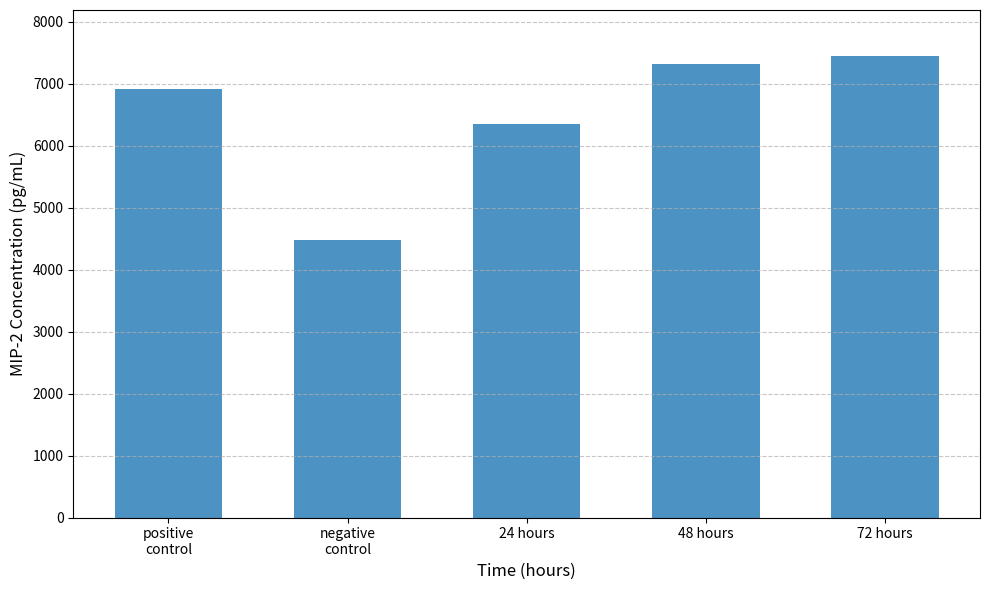
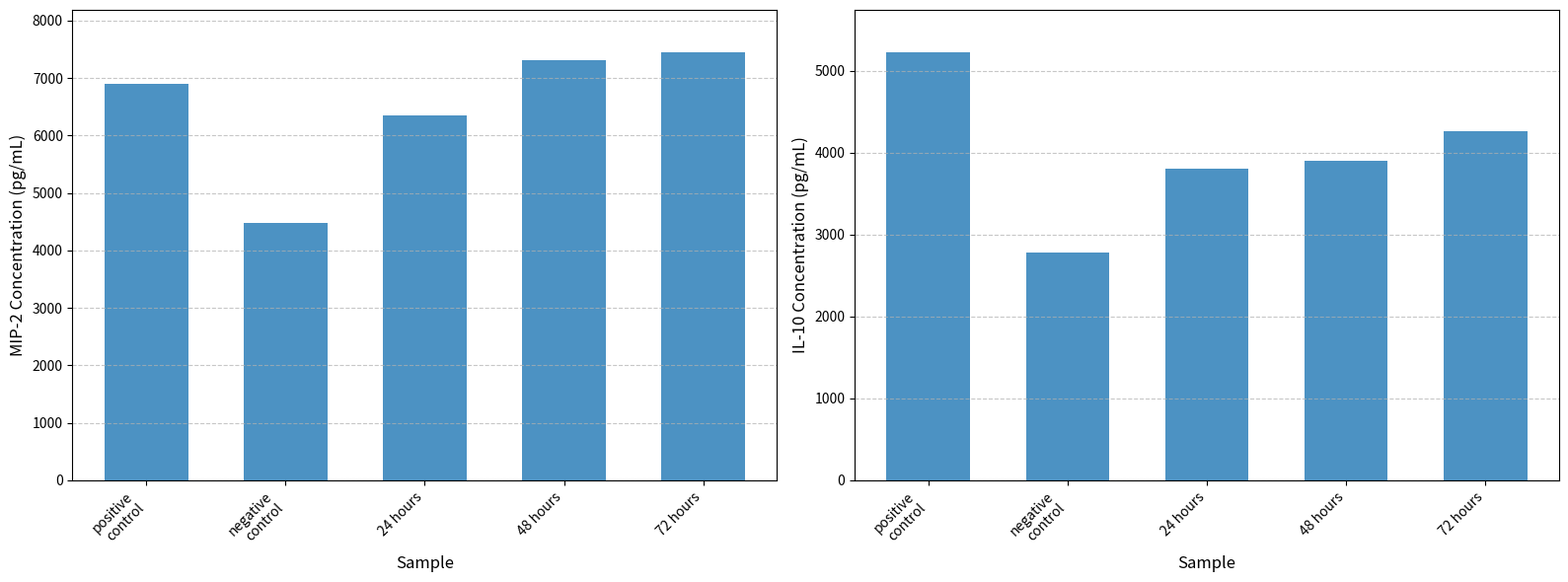
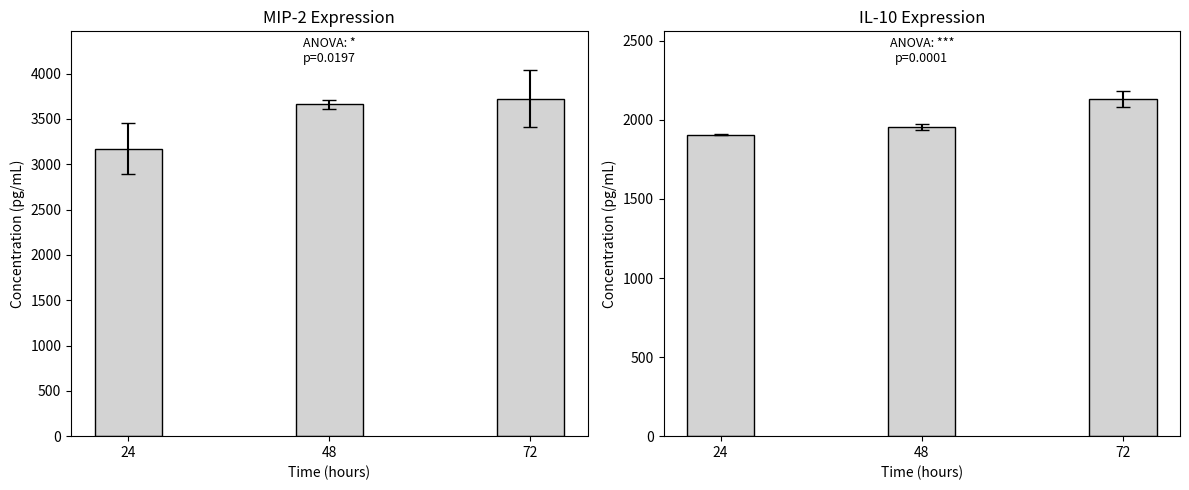

Write Python code to recreate these figures, in order.
import matplotlib.pyplot as plt
import numpy as np

# Data
labels = ['positive\ncontrol', 'negative\ncontrol', '24 hours', '48 hours', '72 hours']
concentrations = [6905.918949, 4469.390293, 6342.032697, 7316.763789, 7442.290218]

# Create the plot
fig, ax = plt.subplots(figsize=(10, 6))

# Plot the bars
bar_width = 0.6
bars = ax.bar(range(len(labels)), concentrations, bar_width, alpha=0.8)

# Customize the plot
ax.set_xlabel('Time (hours)', fontsize=12)
ax.set_ylabel('MIP-2 Concentration (pg/mL)', fontsize=12)

ax.set_xticks(range(len(labels)))
ax.set_xticklabels(labels)
ax.tick_params(axis='both', which='major', labelsize=10)

# Set y-axis to start at 0
ax.set_ylim(0, max(concentrations) * 1.1)


# Add gridlines
ax.yaxis.grid(True, linestyle='--', alpha=0.7)

# Adjust layout and display the plot
plt.tight_layout()
plt.savefig('MIP2_concentration.png', dpi=300, bbox_inches='tight')
plt.savefig('MIP2_concentration.svg', format='svg', bbox_inches='tight')
plt.savefig('MIP2_concentration.eps', format='eps', bbox_inches='tight')
plt.show()

import matplotlib.pyplot as plt
import numpy as np

# Data for MIP-2
labels_mip2 = ['positive\ncontrol', 'negative\ncontrol', '24 hours', '48 hours', '72 hours']
concentrations_mip2 = [6905.918949, 4469.390293, 6342.032697, 7316.763789, 7442.290218]

# Data for IL-10
labels_il10 = ['positive\ncontrol', 'negative\ncontrol', '24 hours', '48 hours', '72 hours']
concentrations_il10 = [5222.606762, 2780.853701, 3809.415456, 3906.755943, 4266.336433]

# Create the plot with two subfigures side by side
fig, (ax1, ax2) = plt.subplots(1, 2, figsize=(16, 6))

# Function to create bar plot
def create_bar_plot(ax, labels, concentrations):
    bar_width = 0.6
    bars = ax.bar(range(len(labels)), concentrations, bar_width, alpha=0.8)

    ax.set_xlabel('Sample', fontsize=12)
    ax.set_xticks(range(len(labels)))
    ax.set_xticklabels(labels, rotation=45, ha='right')
    ax.tick_params(axis='both', which='major', labelsize=10)

    ax.set_ylim(0, max(concentrations) * 1.1)

    # The following lines have been removed to eliminate bar value labels
    # for bar in bars:
    #     height = bar.get_height()
    #     ax.text(bar.get_x() + bar.get_width()/2., height,
    #             f'{height:.0f}', ha='center', va='bottom')

    ax.yaxis.grid(True, linestyle='--', alpha=0.7)

# Create MIP-2 plot
create_bar_plot(ax1, labels_mip2, concentrations_mip2)
ax1.set_ylabel('MIP-2 Concentration (pg/mL)', fontsize=12)

# Create IL-10 plot
create_bar_plot(ax2, labels_il10, concentrations_il10)
ax2.set_ylabel('IL-10 Concentration (pg/mL)', fontsize=12)

# Adjust layout and display the plot
plt.tight_layout()
plt.savefig('MIP2_IL10.png', dpi=300, bbox_inches='tight')
plt.savefig('MIP2_IL10.svg', format='svg', bbox_inches='tight')
plt.savefig('figure8.eps', format='eps', bbox_inches='tight')
plt.show()

import matplotlib.pyplot as plt
import numpy as np
from scipy import stats

# Data for MIP-2 and IL-10
mip2_means = [3171.02, 3658.38, 3721.15]
mip2_std = [282.96, 44.83, 312.75]
mip2_times = [24, 48, 72]
il10_means = [1904.71, 1953.38, 2133.17]
il10_std = [2.77, 19.56, 49.27]
il10_times = [24, 48, 72]

# Let's assume you have replicates (if you don't, we'll need a different approach)
# For example, if you have 3 replicates per measurement:
# Create sample data based on means and standard deviations
# This is just an approximation - ideally you'd use your actual replicate values
np.random.seed(42)  # For reproducibility
n_replicates = 3  # Adjust to your actual number of replicates

# Generate sample data based on means and std devs
mip2_data = [np.random.normal(mean, std, n_replicates) for mean, std in zip(mip2_means, mip2_std)]
il10_data = [np.random.normal(mean, std, n_replicates) for mean, std in zip(il10_means, il10_std)]

# Perform one-way ANOVA
mip2_f_val, mip2_p_val = stats.f_oneway(mip2_data[0], mip2_data[1], mip2_data[2])
il10_f_val, il10_p_val = stats.f_oneway(il10_data[0], il10_data[1], il10_data[2])

print(f"MIP-2 ANOVA: F={mip2_f_val:.4f}, p={mip2_p_val:.4f}")
print(f"IL-10 ANOVA: F={il10_f_val:.4f}, p={il10_p_val:.4f}")

# Function to add significance indicators
def add_significance(p_value):
    if p_value < 0.001:
        return '***'
    elif p_value < 0.01:
        return '**'
    elif p_value < 0.05:
        return '*'
    else:
        return 'ns'

# Set up the figure
plt.figure(figsize=(12, 5))

# Create subplot for MIP-2
plt.subplot(1, 2, 1)
bars = plt.bar(mip2_times, mip2_means, yerr=mip2_std,
               capsize=5,
               color='lightgray',
               edgecolor='black',
               width=8,
               error_kw={'ecolor': 'black', 'capthick': 1})
plt.title('MIP-2 Expression')
plt.xlabel('Time (hours)')
plt.ylabel('Concentration (pg/mL)')
plt.xticks(mip2_times)
plt.ylim(0, max(mip2_means) * 1.2)

# Add p-value annotation for MIP-2
plt.text(48, max(mip2_means) * 1.1, f"ANOVA: {add_significance(mip2_p_val)}\np={mip2_p_val:.4f}",
         ha='center', va='bottom', fontsize=9)

# Create subplot for IL-10
plt.subplot(1, 2, 2)
bars = plt.bar(il10_times, il10_means, yerr=il10_std,
               capsize=5,
               color='lightgray',
               edgecolor='black',
               width=8,
               error_kw={'ecolor': 'black', 'capthick': 1})
plt.title('IL-10 Expression')
plt.xlabel('Time (hours)')
plt.ylabel('Concentration (pg/mL)')
plt.xticks(il10_times)
plt.ylim(0, max(il10_means) * 1.2)

# Add p-value annotation for IL-10
plt.text(48, max(il10_means) * 1.1, f"ANOVA: {add_significance(il10_p_val)}\np={il10_p_val:.4f}",
         ha='center', va='bottom', fontsize=9)

# Adjust layout and save
plt.tight_layout()
plt.savefig('cytokine_expression.png', dpi=300, bbox_inches='tight')
plt.savefig('cytokine_expression.eps', format='eps', bbox_inches='tight')
plt.show()
